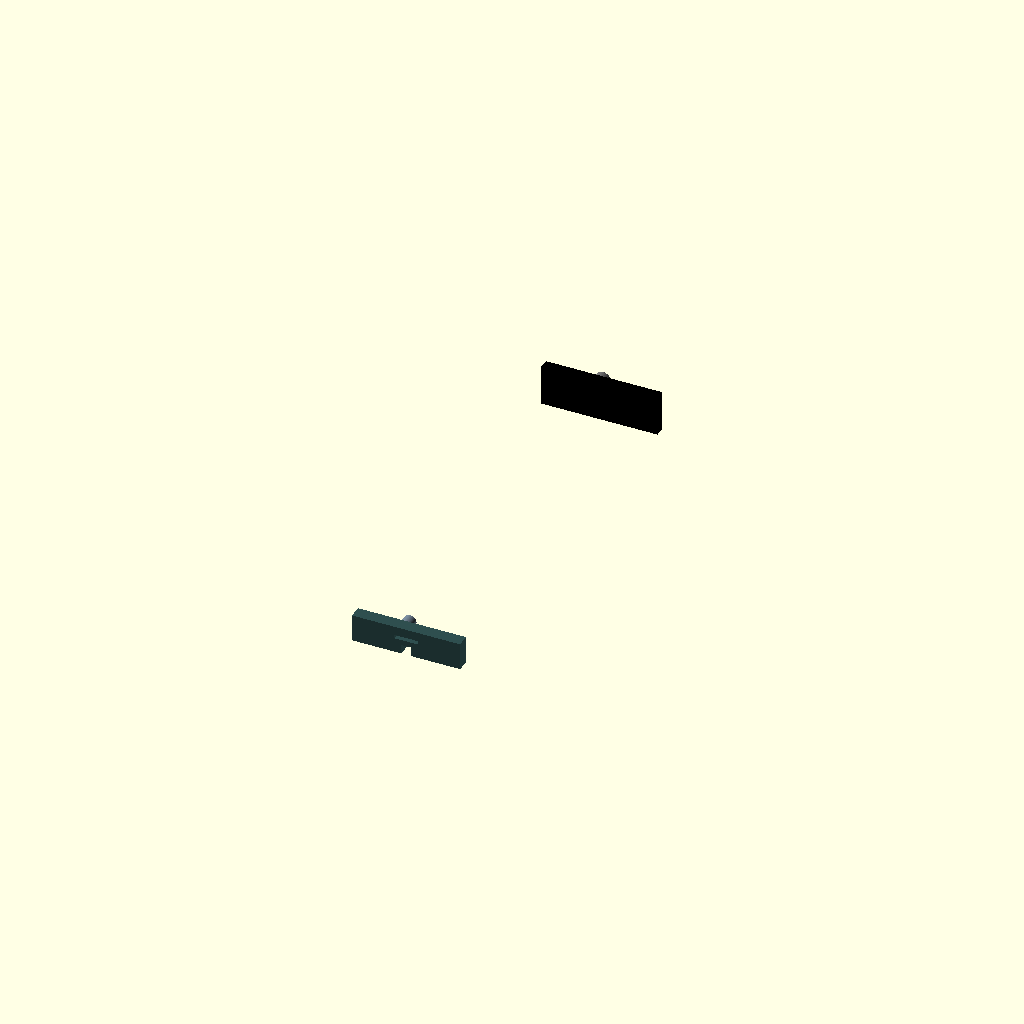
Cell 1: rendered with the file's own defaults.
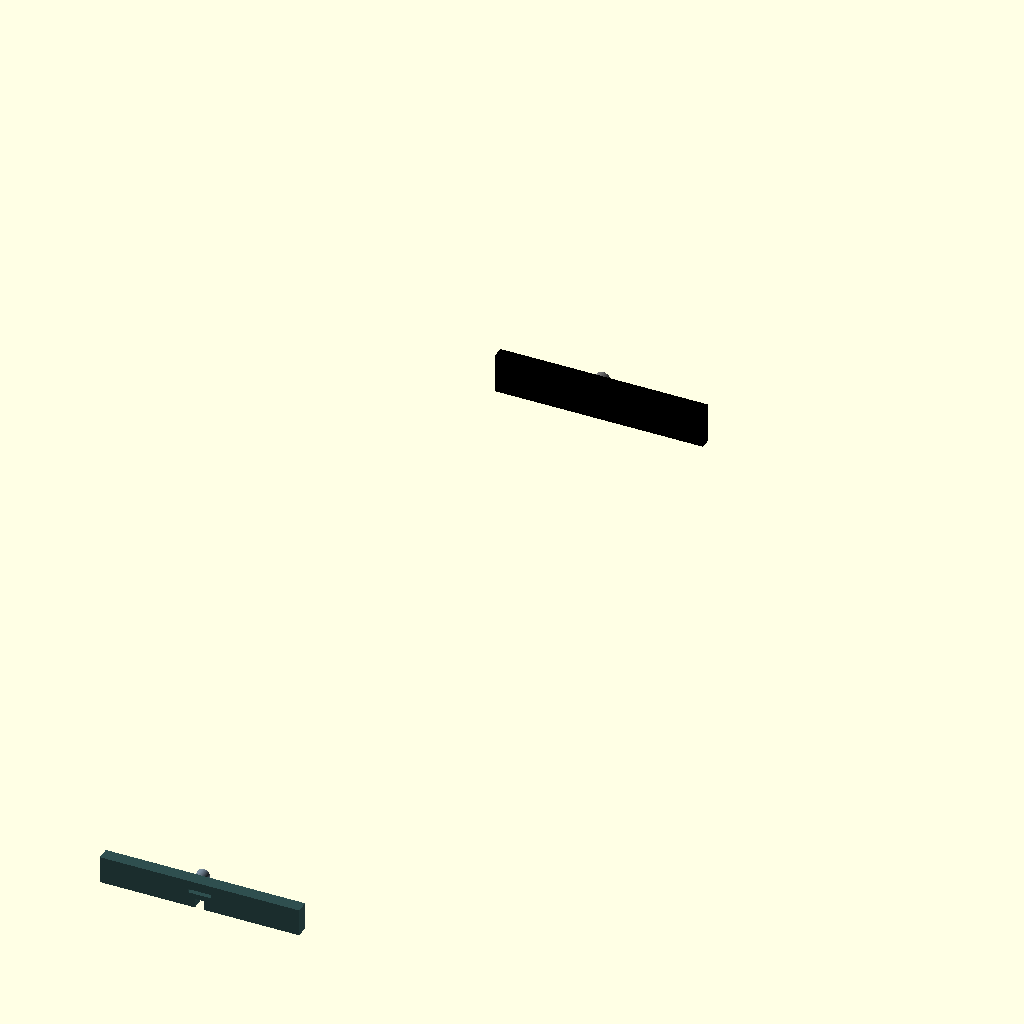
Cell 2: the same model with inch_to_mm = 50.8.
One fixed orthographic camera (rotation 55°, 0°, 25°; colour scheme Cornfield) for every cell.
OpenSCAD source file src/hardware/scad/silverado_md_armor.scad:
// ====================================================================================
// REVOLUTIONARY TECHNOLOGY COMPANY & UNIVERSITY OF WASHINGTON DEPARTMENT OF PHYSICS
// Module: silverado_md_armor.scad (Commercial Fleet Push Bumpers & Dual Winches)
// Core Application: 2027-2028 Silverado MD Frame-Anchored Recovery & Interception Armor
// Center Origin (0,0,0) = Mid-point of Front Frame Crossmember Structural Face
// ====================================================================================

$fn = 120; // High-precision CNC plasma-profile and heavy weldment resolution

// --- 2027-2028 Silverado MD Armor Constants (mm) ---
inch_to_mm          = 25.4;
frame_rail_spacing  = 34.0  * inch_to_mm; // 863.60 mm standard straight truck width [INDEX]
truck_wheelbase     = 165.0 * inch_to_mm; // 4191.00 mm continuous chassis length [INDEX]
bumper_plate_thick  = 8.00;               // Heavy 8mm industrial plate armor steel
winch_drum_large    = 280.00;             // Heavy 20,000-lb front extraction winch spool
winch_drum_small    = 220.00;             // Heavy 15,000-lb rear recovery winch spool

module front_interceptor_push_bumper() {
    echo("COMPILING REINFORCED CHASSIS-MOUNTED FRONT DEFENSE BUMPER AND WINCH CELL");
    // Front impact assembly (Welds straight into the front frame horn plates)
    color("Black") {
        translate([-frame_rail_spacing/2 - 120, -150, -180]) {
            difference() {
                // Main heavy horizontal push fascia block
                cube([frame_rail_spacing + 240, 100, 380]);
                // Clear hawse fairlead roller window cutout passage for the front winching line
                translate([frame_rail_spacing/2 + 120 - winch_drum_large/2, -1, 60])
                    cube([winch_drum_large, 102, 45]);
            }
            // Left heavy push vertical push-knee tooth
            translate([120, -60, -80]) cube();
            // Right heavy push vertical push-knee tooth
            translate([frame_rail_spacing + 60, -60, -80]) cube();
        }
    }
}

module rear_tactical_step_bumper() {
    echo("COMPILING REAR HEAVY-TONNAGE IMPACT RAM STEP BUMPER");
    // Rear impact step assembly (Bolts to frame tails, providing 100mm upfit clearance notch)
    color("DarkSlateGrey") {
        translate([-frame_rail_spacing/2 - 80, -truck_wheelbase + 120, -160]) {
            difference() {
                // Main rear wide bumper block profile
                cube([frame_rail_spacing + 160, 120, 260]);
                // Center clear cutout cavity for the heavy-duty Class V trailer receiver hitch post
                translate([frame_rail_spacing/2 + 80 - 45, -1, -1])
                    cube([90, 122, 90]);
                // Window passage for the rear recovery winch guide cable
                translate([frame_rail_spacing/2 + 80 - winch_drum_small/2, -1, 140])
                    cube([winch_drum_small, 122, 35]);
            }
        }
    }
}

module dual_chassis_extraction_winches() {
    // 1. FRONT WINCH CELL (20,000-lb planetary recovery winch inside front crossmember)
    color("DimGrey") {
        translate([-winch_drum_large/2, -50, -40]) {
            rotate([-90, 0, 0])
                cylinder(d=140, h=winch_drum_large);
            // High-amperage terminal block casing
            translate([winch_drum_large/3, -40, 80])
                cube();
        }
    }
    
    // 2. REAR RECOVERY WINCH (15,000-lb assistance winch nested behind rear differential)
    color("SlateGrey") {
        translate([-winch_drum_small/2, -truck_wheelbase + 220, -40]) {
            rotate([-90, 0, 0])
                cylinder(d=120, h=winch_drum_small);
        }
    }
}

// --- Composite Commercial Armor Matrix Instantiation ---
union() {
    front_interceptor_push_bumper();
    rear_tactical_step_bumper();
    dual_chassis_extraction_winches();
}
Parameter table extracted from the source (name, type, default, range or options):
inch_to_mm: number, default 25.4
bumper_plate_thick: number, default 8
winch_drum_large: number, default 280
winch_drum_small: number, default 220
